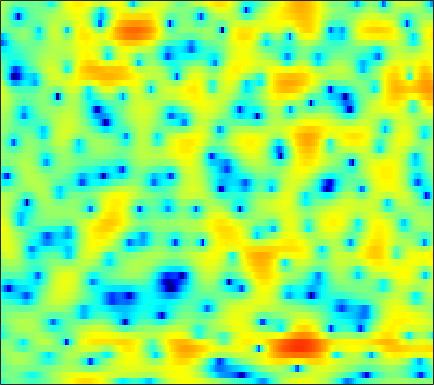

The data file committed next to this chart (first rows):
-4.7171, -3.5451, -2.396, -1.5988, -1.191, -0.86669, -0.75978, -0.80509, -1.0256, -1.3978, -1.8848, -2.2857, -2.8189, -3.2439, -3.4288, -3.4448, -3.1786, -2.8419, -2.2914, -1.6917, -1.0968, -0.66153, -0.092328, 0.49199
-1.046, -0.8282, -0.5822, -0.416, -0.363, -0.4076, -0.6035, -0.8617, -1.359, -2.047, -2.928, -3.697, -4.798, -5.816, -6.327, -6.401, -5.731, -4.912, -3.673, -2.455, -1.35, -0.6048, 0.284, 1.068
-2.505, -1.922, -1.265, -0.733, -0.4147, -0.1013, 0.09488, 0.1694, 0.1818, 0.1103, -0.02669, -0.1594, -0.3541, -0.55, -0.6834, -0.8315, -0.9272, -0.9529, -0.9243, -0.8238, -0.6484, -0.4737, -0.1897, 0.1469
-1.444, -0.7097, 0.1205, 0.8025, 1.228, 1.671, 1.981, 2.132, 2.218, 2.182, 2.024, 1.827, 1.47, 1.012, 0.5986, -0.04411, -0.8102, -1.458, -2.444, -3.53, -4.58, -5.17, -5.382, -4.801
-0.4829, 0.1858, 0.8992, 1.421, 1.702, 1.946, 2.073, 2.097, 2.053, 1.937, 1.755, 1.587, 1.32, 0.9974, 0.6919, 0.1749, -0.5313, -1.231, -2.475, -4.174, -6.285, -7.875, -8.78, -7.382
0.5703, 0.8533, 1.073, 1.062, 0.8915, 0.4101, -0.3181, -1.006, -2.017, -2.912, -3.289, -3.066, -2.26, -1.252, -0.5717, 0.1319, 0.5612, 0.7376, 0.8315, 0.835, 0.8253, 0.7815, 0.669, 0.5033
-0.6182, -0.2478, 0.09356, 0.2136, 0.1243, -0.3115, -1.197, -2.201, -4.079, -6.502, -8.211, -7.436, -4.627, -1.996, -0.4926, 0.9608, 1.952, 2.471, 2.941, 3.193, 3.247, 3.134, 2.793, 2.228
-7.103, -5.196, -3.34, -2.013, -1.251, -0.5521, -0.1487, 0.003643, 0.08347, 0.1823, 0.3767, 0.6013, 0.9218, 1.233, 1.452, 1.724, 1.952, 2.043, 2.014, 1.786, 1.394, 1.044, 0.5793, 0.1384
-4.334, -3.339, -2.043, -0.9001, -0.1678, 0.623, 1.243, 1.61, 1.992, 2.274, 2.465, 2.557, 2.606, 2.549, 2.438, 2.188, 1.793, 1.38, 0.6437, -0.3047, -1.463, -2.424, -3.745, -4.906
-1.614, -1.019, -0.2405, 0.4707, 0.9289, 1.434, 1.872, 2.16, 2.477, 2.688, 2.785, 2.798, 2.747, 2.622, 2.451, 2.071, 1.472, 0.8832, -0.09128, -1.338, -3.052, -4.82, -8.142, -12.88
-1.405, -0.9222, -0.3795, 0.0622, 0.3347, 0.6367, 0.8821, 1.023, 1.168, 1.271, 1.335, 1.361, 1.372, 1.359, 1.317, 1.207, 1.012, 0.8115, 0.4532, -0.02337, -0.6187, -1.106, -1.719, -2.182
-1.983, -1.708, -1.472, -1.35, -1.307, -1.291, -1.361, -1.479, -1.686, -1.878, -1.963, -1.944, -1.814, -1.556, -1.276, -0.7954, -0.2541, 0.1311, 0.541, 0.8544, 1.133, 1.328, 1.523, 1.603
-3.433, -3.5, -3.66, -3.875, -4.099, -4.495, -5.058, -5.582, -6.5, -7.71, -9.097, -9.996, -10.21, -8.884, -7.329, -5.192, -3.295, -2.08, -0.6955, 0.465, 1.425, 2.022, 2.674, 3.188
-6.477, -7.145, -7.96, -8.583, -8.904, -9.204, -9.415, -9.622, -10.28, -11.65, -14.05, -16.27, -17.71, -14.68, -11.59, -8.1, -5.493, -3.948, -2.167, -0.6015, 0.7225, 1.543, 2.477, 3.313
-9.528, -11.78, -16.45, -23.96, -22.03, -15.93, -12.59, -11.13, -10.01, -9.42, -9.14, -9.013, -8.723, -8.15, -7.562, -6.619, -5.53, -4.599, -3.259, -1.873, -0.5149, 0.4821, 1.74, 2.845
-6.215, -7.257, -8.538, -9.264, -9.316, -8.666, -7.569, -6.909, -6.306, -5.918, -5.765, -5.888, -6.28, -6.821, -7.348, -8.294, -9.079, -9.032, -7.66, -5.436, -3.118, -1.478, 0.486, 2.09
-2.429, -2.421, -2.438, -2.502, -2.48, -2.385, -2.361, -2.371, -2.408, -2.65, -3.11, -3.567, -4.458, -5.821, -7.199, -9.698, -13.64, -16.68, -13.32, -8.444, -4.793, -2.634, -0.4284, 1.249
-1.008, -0.5217, -0.0833, 0.1645, 0.3138, 0.3751, 0.228, 0.06656, -0.2133, -0.6964, -1.321, -1.79, -2.515, -3.362, -3.931, -4.521, -4.973, -4.994, -4.416, -3.557, -2.448, -1.47, -0.3003, 0.6426
0.3614, 1.104, 1.805, 2.271, 2.408, 2.363, 2.152, 1.837, 1.192, 0.4469, -0.4339, -1.191, -2.128, -2.882, -3.341, -3.685, -3.59, -3.343, -2.951, -2.34, -1.617, -1.174, -0.6258, -0.06608
2.803, 3.476, 4.103, 4.446, 4.459, 4.224, 3.74, 3.143, 2.038, 0.656, -1.131, -2.796, -5.257, -7.661, -8.897, -8.856, -7.312, -6.08, -4.82, -3.751, -2.834, -2.408, -2.007, -1.639
4.525, 4.945, 5.293, 5.317, 5.189, 4.784, 4.028, 3.295, 2.046, 0.3098, -1.84, -3.865, -7.477, -11.81, -14.63, -13.45, -10.41, -9.049, -7.658, -6.772, -6.463, -6.16, -5.701, -5.539
5.256, 5.421, 5.452, 5.239, 4.977, 4.437, 3.664, 2.997, 1.908, 0.6014, -0.7867, -1.934, -3.517, -4.884, -5.826, -6.826, -7.57, -8.322, -9.387, -10.88, -13.02, -13.99, -13.58, -12.16
5.858, 5.774, 5.481, 5.061, 4.602, 3.869, 3.067, 2.355, 1.411, 0.4891, -0.486, -1.133, -1.986, -2.901, -3.522, -4.503, -5.679, -6.634, -8.576, -11.07, -14.57, -17.64, -16.75, -13.84
6.38, 6.061, 5.462, 4.634, 3.867, 2.699, 1.396, 0.4074, -0.7593, -1.622, -2.135, -2.296, -2.355, -2.385, -2.431, -2.601, -2.931, -3.274, -3.873, -4.504, -5.139, -5.442, -5.603, -5.518
6.032, 5.576, 4.7, 3.425, 2.259, 0.2085, -2.434, -4.811, -8.829, -11.48, -9.547, -7.505, -5.303, -3.642, -2.822, -1.933, -1.345, -1.094, -0.7527, -0.6723, -0.5386, -0.5048, -0.5695, -0.488
4.528, 4.11, 3.23, 2.005, 0.8088, -1.212, -3.715, -5.973, -9.111, -10.95, -10.15, -8.662, -6.768, -5.098, -4.023, -2.787, -1.732, -1.081, -0.3387, 0.195, 0.6158, 0.8345, 1.029, 1.147
3.644, 3.349, 2.743, 1.845, 0.9696, -0.325, -1.927, -3.106, -4.787, -6.293, -7.409, -7.959, -7.738, -6.852, -5.709, -4.036, -2.556, -1.506, -0.4894, 0.3558, 0.8759, 1.134, 1.39, 1.385
3.644, 3.521, 3.18, 2.614, 2.07, 1.1, -0.0983, -1.242, -3.081, -5.593, -9.269, -13.99, -28.27, -13.06, -8.377, -4.624, -2.107, -0.8065, 0.4564, 1.247, 1.645, 1.727, 1.54, 1.166
2.423, 2.509, 2.462, 2.323, 2.13, 1.683, 1.137, 0.519, -0.3391, -1.539, -2.695, -3.516, -3.761, -3.125, -2.075, -0.6841, 0.6349, 1.345, 2.031, 2.304, 2.218, 1.893, 0.9786, -0.3226
-1.626, -1.393, -1.146, -0.8653, -0.6481, -0.2831, 0.04104, 0.2675, 0.4653, 0.6008, 0.7008, 0.8162, 1.024, 1.356, 1.638, 2.059, 2.393, 2.568, 2.636, 2.467, 2.022, 1.475, 0.4324, -1.103
-6.906, -7.362, -7.778, -7.424, -6.434, -4.56, -2.836, -1.648, -0.4566, 0.5472, 1.256, 1.708, 2.129, 2.477, 2.639, 2.796, 2.813, 2.771, 2.586, 2.295, 1.833, 1.414, 0.7369, -0.06261
-9.106, -11.43, -17.88, -20.83, -13.21, -7.712, -4.291, -2.52, -0.7031, 0.5871, 1.538, 2.03, 2.505, 2.737, 2.813, 2.734, 2.545, 2.308, 1.937, 1.506, 1.105, 0.8093, 0.4633, 0.1819
-3.831, -4.321, -4.805, -4.593, -3.987, -2.741, -1.369, -0.4333, 0.6851, 1.532, 2.189, 2.494, 2.739, 2.709, 2.562, 2.122, 1.5, 0.8599, -0.07017, -1.077, -1.8, -2.114, -2.053, -1.622
0.1036, -0.0905, -0.1911, -0.1554, 0.02226, 0.3519, 0.8134, 1.193, 1.696, 2.125, 2.424, 2.559, 2.537, 2.297, 1.916, 1.154, -0.03681, -1.238, -3.486, -6.664, -11.26, -13.57, -10.01, -6.053
1.12, 0.9008, 0.6502, 0.4301, 0.3371, 0.3127, 0.4513, 0.6504, 0.9943, 1.377, 1.673, 1.83, 1.849, 1.679, 1.348, 0.6926, -0.3548, -1.321, -3.066, -5.111, -7.14, -7.752, -6.542, -4.503
0.4283, 0.06923, -0.6724, -1.547, -2.256, -2.901, -2.99, -2.596, -1.713, -0.7069, 0.1722, 0.6375, 1.061, 1.157, 1.094, 0.7454, 0.2701, -0.2198, -0.7983, -1.33, -1.58, -1.538, -1.162, -0.4368
-0.1827, -0.7254, -2.075, -4.426, -7.117, -13.55, -17.66, -10.88, -5.853, -2.923, -1.126, -0.2467, 0.4563, 0.7082, 0.6819, 0.358, -0.1353, -0.6135, -1.158, -1.461, -1.329, -0.926, -0.1304, 0.8673
0.4633, 0.1158, -0.781, -2.107, -3.402, -4.789, -5.235, -4.719, -3.319, -2.082, -1.07, -0.5591, -0.2264, -0.2188, -0.534, -1.243, -2.576, -3.901, -6.428, -8.946, -8.525, -6.098, -2.941, -0.4445
1.224, 1.051, 0.6104, 0.0306, -0.4525, -1.071, -1.538, -1.767, -1.906, -1.95, -1.914, -1.9, -1.913, -2.068, -2.331, -2.969, -4.092, -5.337, -7.619, -9.941, -9.358, -6.931, -3.659, -1.074
1.624, 1.468, 1.088, 0.5117, 0.02509, -0.8338, -1.77, -2.507, -3.577, -4.426, -5.027, -5.174, -4.955, -4.529, -4.126, -3.791, -3.549, -3.455, -3.375, -3.073, -2.525, -1.866, -0.7516, 0.3355
2.083, 1.958, 1.586, 0.9114, 0.248, -0.9386, -2.545, -4.016, -6.677, -10.2, -14.28, -14.53, -10.95, -7.758, -5.957, -4.252, -2.982, -2.264, -1.497, -0.8092, -0.233, 0.1847, 0.7797, 1.303
2.852, 2.775, 2.397, 1.77, 1.057, -0.1059, -1.593, -3.061, -5.287, -7.923, -10.27, -10.45, -8.481, -6.22, -4.728, -3.075, -1.895, -1.156, -0.4052, 0.09377, 0.5206, 0.701, 0.8181, 0.9634
3.959, 3.763, 3.278, 2.605, 2.002, 1.056, 0.06987, -0.7232, -1.736, -2.562, -3.111, -3.217, -3.025, -2.522, -2.01, -1.334, -0.6955, -0.2825, 0.1296, 0.3322, 0.3257, 0.1619, -0.3513, -1.14
5.032, 4.489, 3.687, 2.741, 2.039, 1.132, 0.2276, -0.2727, -0.8668, -1.366, -1.583, -1.66, -1.674, -1.443, -1.27, -0.93, -0.466, -0.2053, 0.1493, 0.4031, 0.2555, -0.06673, -0.8816, -2.659
5.057, 4.016, 2.495, 0.9305, -0.2565, -1.645, -2.703, -3.231, -3.553, -3.57, -3.479, -3.433, -3.348, -3.37, -3.365, -3.142, -2.646, -1.995, -1.016, -0.09126, 0.6161, 0.8597, 0.8308, 0.44
3.211, 1.564, -1.181, -4.412, -6.931, -10.62, -12.55, -12.72, -11.44, -9.575, -8.388, -7.736, -7.473, -8.348, -9.567, -12.01, -11.96, -8.569, -4.635, -1.766, 0.3773, 1.45, 2.372, 3.003
1.28, -0.8327, -4.268, -8.75, -13.37, -21.5, -29.84, -27.11, -21.9, -16.07, -12.09, -10.29, -9.056, -8.793, -9.261, -10.39, -9.576, -7.093, -3.582, -0.7636, 1.276, 2.487, 3.623, 4.275
0.1983, -1.435, -4.041, -7.132, -9.636, -13.45, -17.51, -18.94, -16.6, -12.79, -9.734, -8.039, -6.197, -4.789, -3.964, -2.939, -1.782, -0.7606, 0.6228, 1.937, 3.083, 3.818, 4.506, 4.82
-1.775, -2.627, -3.91, -5.255, -6.183, -7.245, -7.994, -8.156, -7.822, -6.92, -5.81, -4.924, -3.735, -2.61, -1.855, -0.865, 0.07027, 0.7566, 1.611, 2.377, 3.045, 3.455, 3.816, 3.945
-4.564, -4.879, -5.202, -5.436, -5.644, -5.681, -5.494, -5.279, -4.927, -4.408, -3.737, -3.174, -2.477, -1.808, -1.277, -0.5944, 0.0536, 0.4796, 1.096, 1.676, 2.17, 2.425, 2.721, 2.917
-8.08, -8.083, -7.674, -6.955, -6.323, -5.516, -4.738, -4.199, -3.523, -2.949, -2.424, -2.078, -1.654, -1.284, -1.018, -0.6926, -0.3375, -0.03575, 0.3934, 0.8689, 1.355, 1.71, 2.126, 2.44
-15.61, -15.77, -12.43, -9.002, -6.943, -5.012, -3.643, -2.82, -1.958, -1.349, -0.9757, -0.8221, -0.7231, -0.7525, -0.8976, -1.11, -1.251, -1.177, -0.897, -0.3131, 0.4998, 1.192, 1.959, 2.534
-10.59, -10.78, -8.423, -5.735, -4.086, -2.37, -1.141, -0.485, 0.1478, 0.5693, 0.7507, 0.7316, 0.4174, -0.2605, -1.059, -2.56, -4.57, -6.042, -6.019, -3.638, -1.042, 0.5449, 2.17, 3.251
-1.205, -1.357, -1.328, -1.111, -0.9014, -0.6205, -0.3685, -0.2255, -0.03088, 0.1564, 0.312, 0.3305, 0.081, -0.6034, -1.455, -3.293, -6.225, -9.05, -9.508, -5.2, -1.582, 0.3466, 2.205, 3.369
1.018, 0.5221, -0.2137, -1.04, -1.762, -2.877, -4.024, -4.659, -4.951, -4.521, -3.66, -3.016, -2.312, -1.92, -1.83, -1.953, -2.136, -2.171, -1.795, -0.9908, 0.07361, 0.8502, 1.774, 2.488
1.772, 1.005, -0.1989, -1.736, -3.177, -5.781, -9.824, -14.89, -22.85, -12.92, -8.144, -5.96, -4.024, -2.739, -2.101, -1.49, -1.066, -0.7981, -0.4356, -0.03203, 0.3894, 0.7156, 1.165, 1.621
2.481, 1.751, 0.6118, -0.73, -1.937, -3.711, -5.612, -6.818, -7.53, -6.765, -5.327, -4.271, -3.058, -2.153, -1.627, -1.113, -0.7698, -0.5971, -0.5119, -0.5237, -0.5968, -0.6079, -0.5579, -0.32
2.766, 2.139, 1.329, 0.5902, 0.06425, -0.5707, -1.096, -1.41, -1.649, -1.668, -1.548, -1.414, -1.213, -1.071, -0.9686, -0.8948, -0.8678, -0.9218, -1.145, -1.659, -2.53, -3.492, -5.064, -6.181
